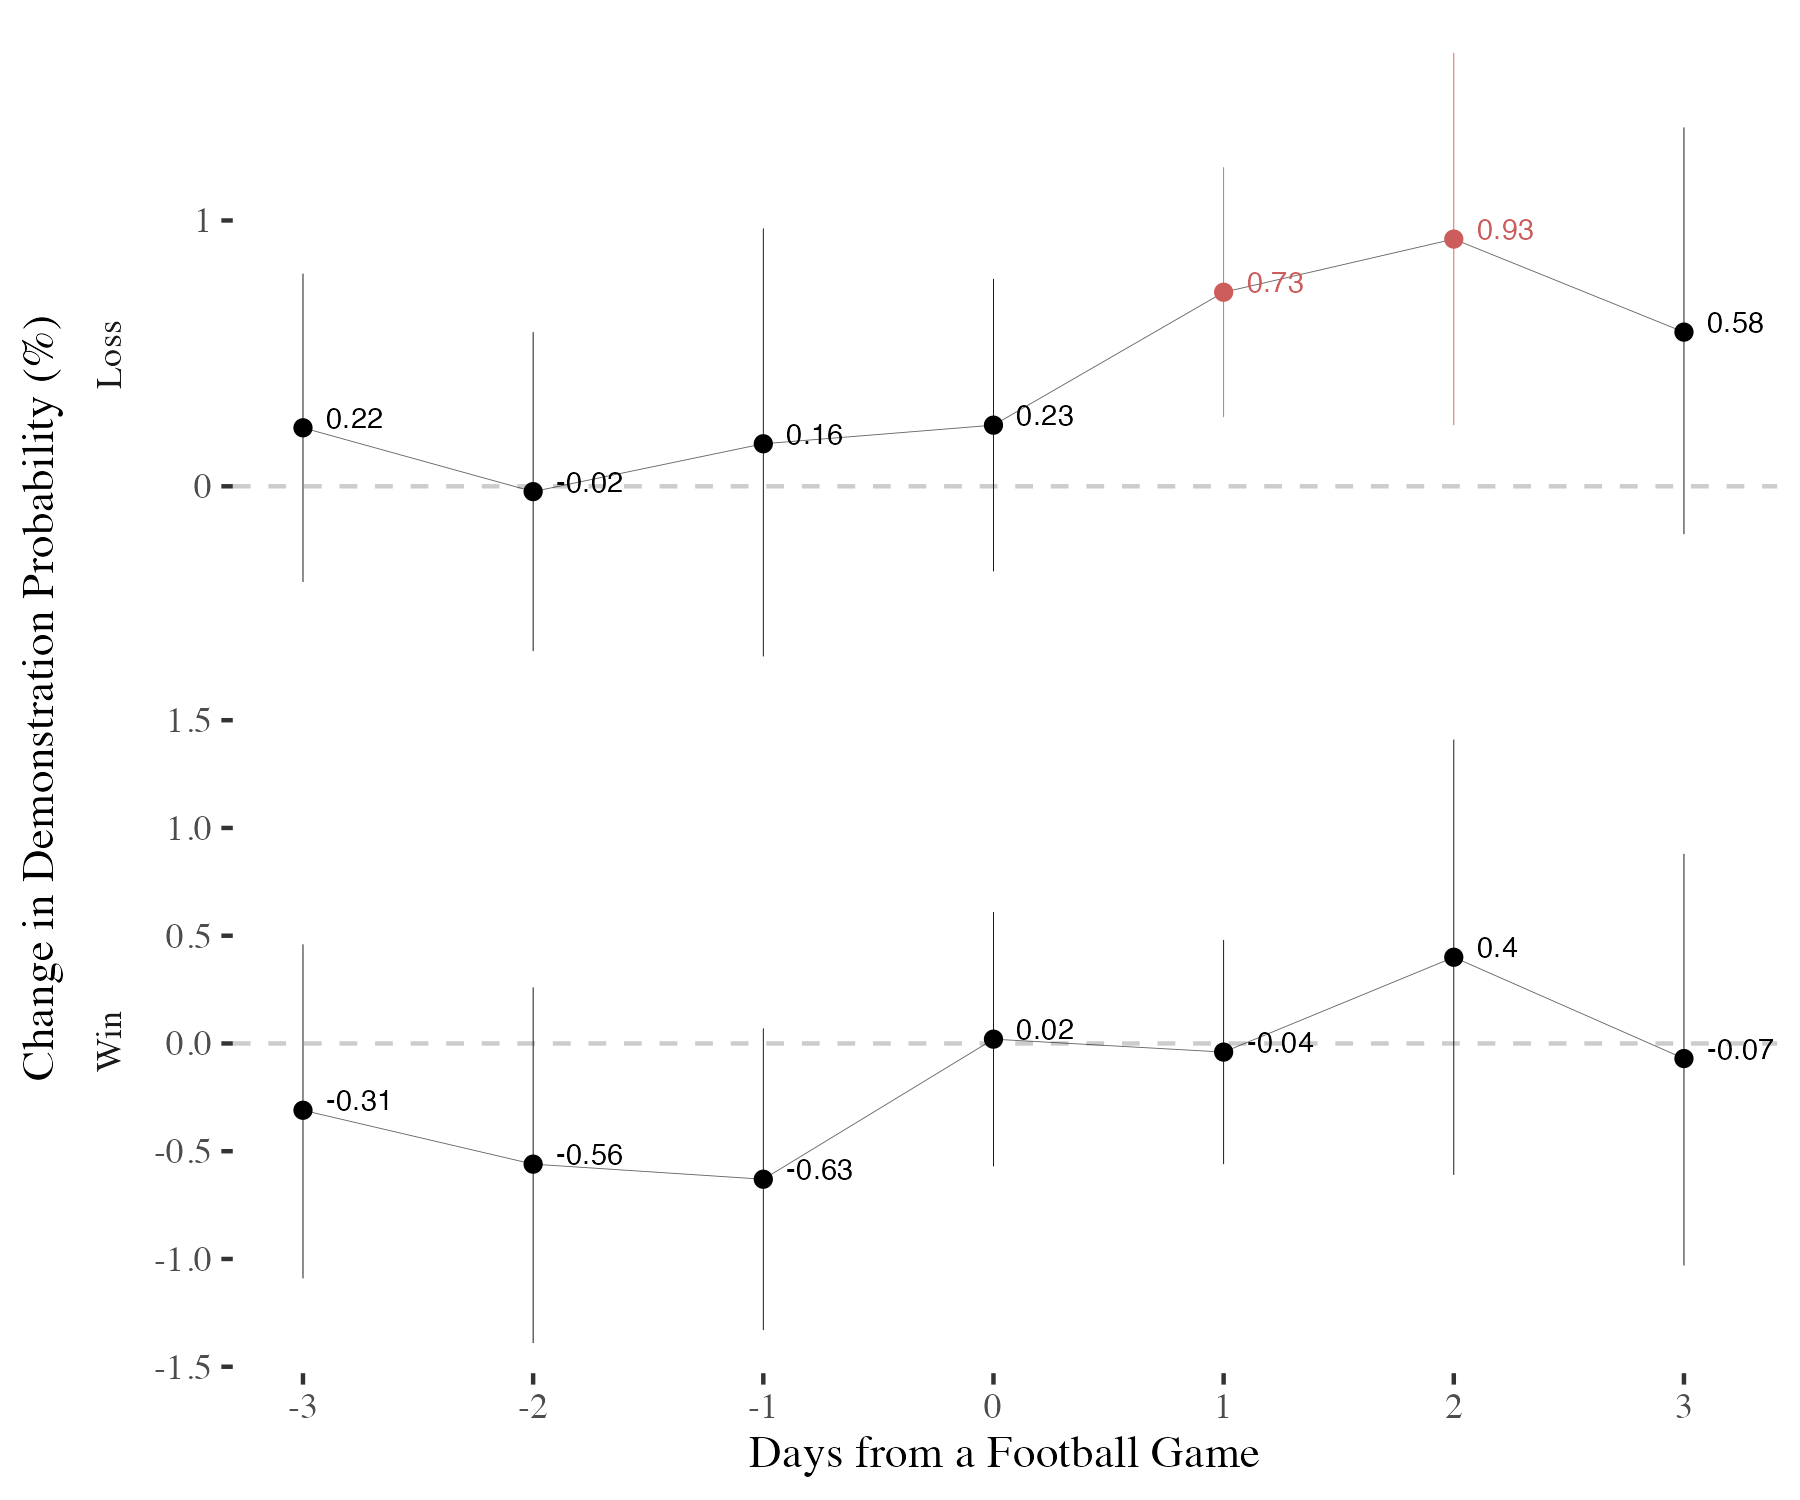

Data behind this chart, as committed beside it:
model, ov, var, x, coef, se, lwr, upr, n, df, p, star
1, l3, lose, lose, 0.22, 0.3, -0.36, 0.8, 35465, 35463, 0.45, 
1, l2, lose, lose, -0.02, 0.31, -0.62, 0.58, 35465, 35463, 0.95, 
1, l1, lose, lose, 0.16, 0.41, -0.64, 0.97, 35465, 35463, 0.69, 
1, 0, lose, lose, 0.23, 0.28, -0.32, 0.78, 35465, 35463, 0.42, 
1, 1, lose, lose, 0.73, 0.24, 0.26, 1.2, 35465, 35463, 0, *
1, 2, lose, lose, 0.93, 0.36, 0.23, 1.63, 35465, 35463, 0.01, *
1, 3, lose, lose, 0.58, 0.39, -0.18, 1.35, 35465, 35463, 0.13, 
2, l3, win, win, -0.31, 0.4, -1.09, 0.46, 34042, 34040, 0.43, 
2, l2, win, win, -0.56, 0.42, -1.39, 0.26, 34042, 34040, 0.18, 
2, l1, win, win, -0.63, 0.36, -1.33, 0.07, 34042, 34040, 0.08, .
2, 0, win, win, 0.02, 0.3, -0.57, 0.61, 34042, 34040, 0.95, 
2, 1, win, win, -0.04, 0.26, -0.56, 0.48, 34042, 34040, 0.88, 
2, 2, win, win, 0.4, 0.52, -0.61, 1.41, 34042, 34040, 0.43, 
2, 3, win, win, -0.07, 0.49, -1.03, 0.88, 34042, 34040, 0.88, 
